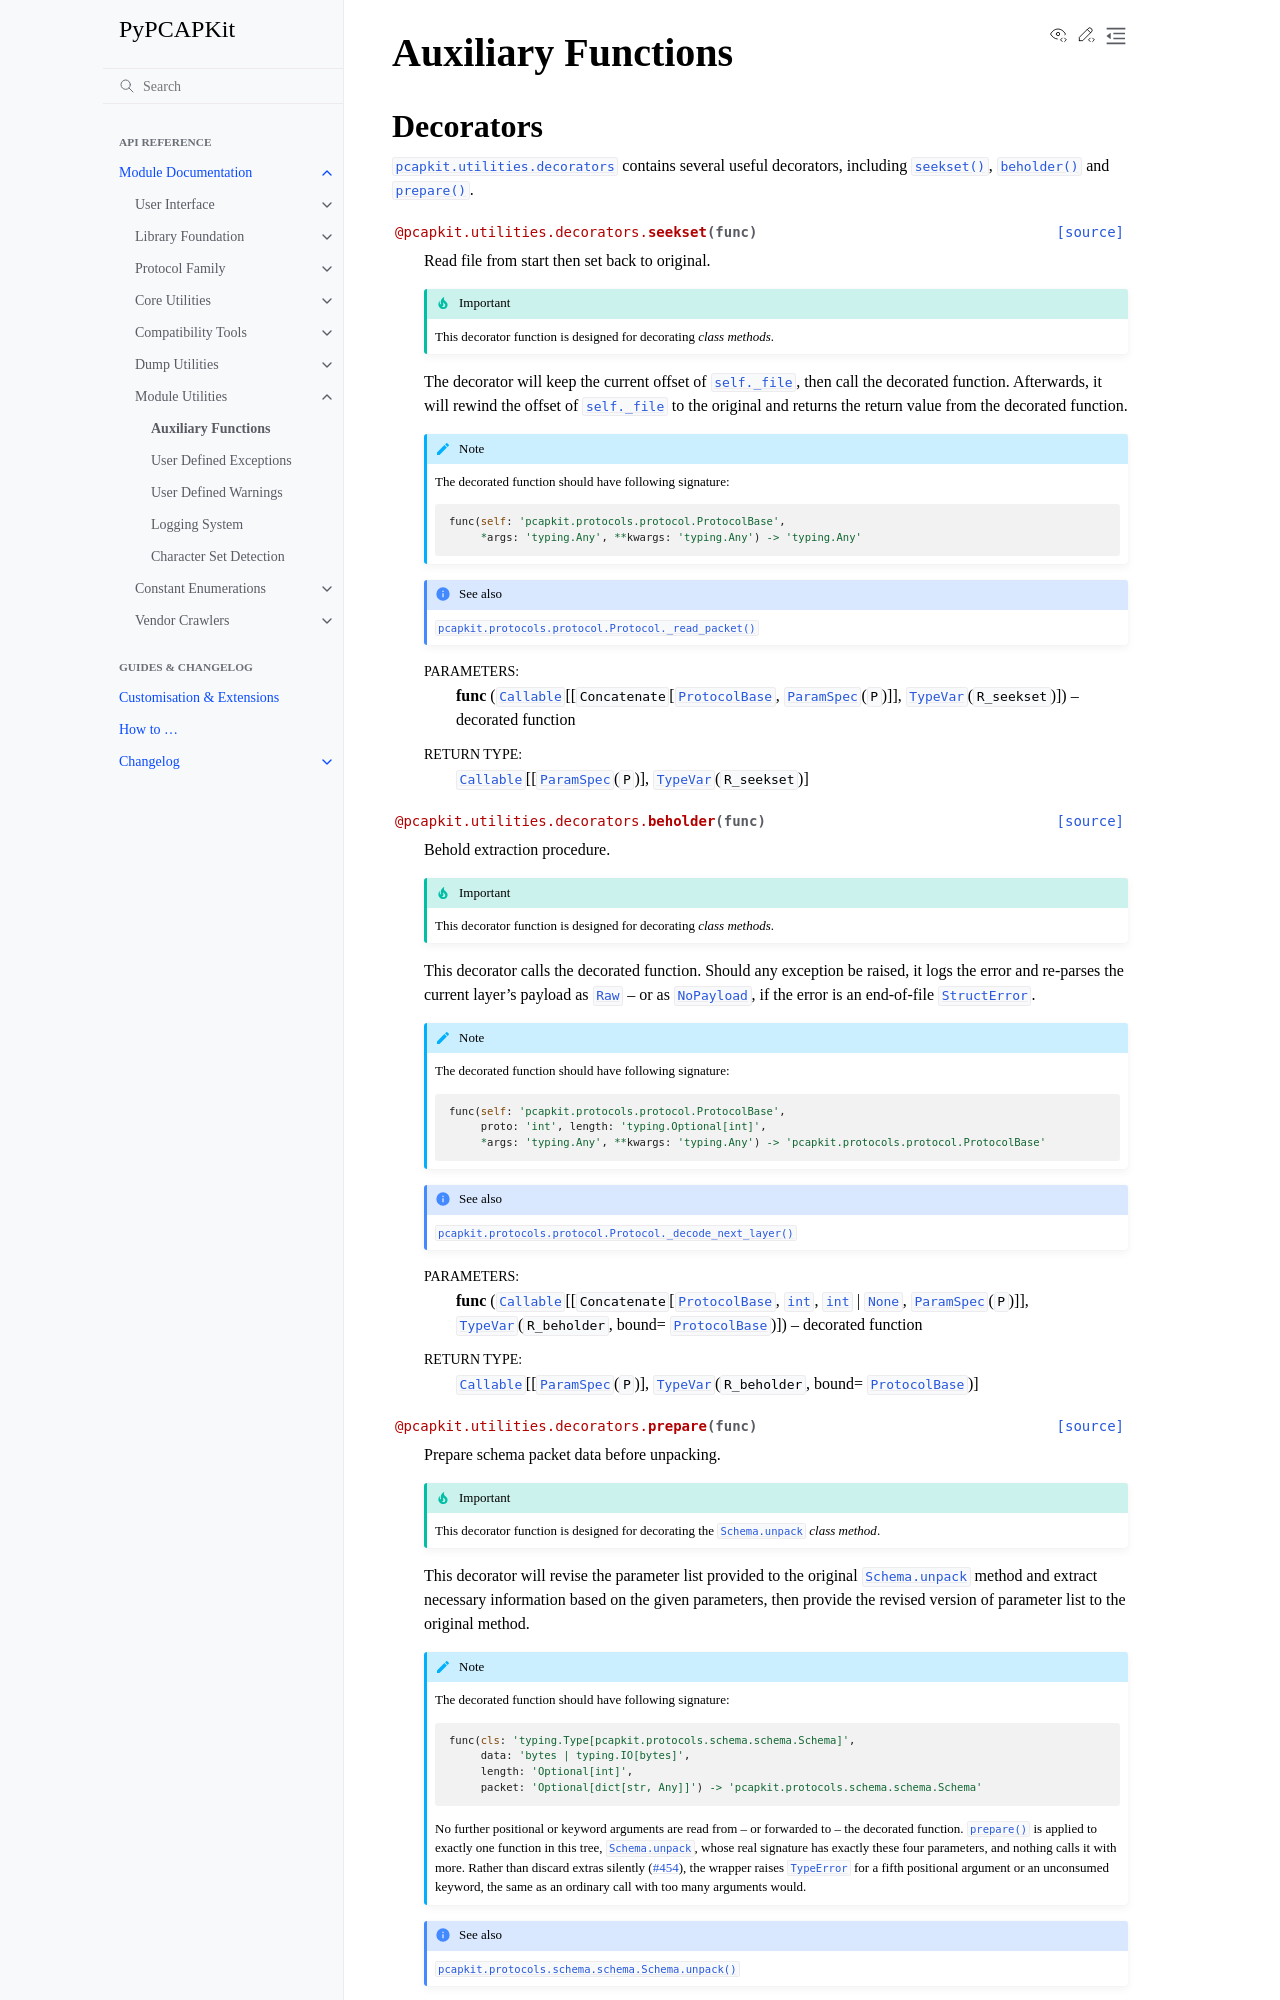

repository: JarryShaw/PyPCAPKit · page: pcapkit/utilities/functools.html · generator: sphinx

===================
Auxiliary Functions
===================

Decorators
==========

.. module:: pcapkit.utilities.decorators

:mod:`pcapkit.utilities.decorators` contains several useful
decorators, including :func:`~pcapkit.utilities.decorators.seekset`,
:func:`~pcapkit.utilities.decorators.beholder` and
:func:`~pcapkit.utilities.decorators.prepare`.

.. autodecorator:: pcapkit.utilities.decorators.seekset

.. autodecorator:: pcapkit.utilities.decorators.beholder
